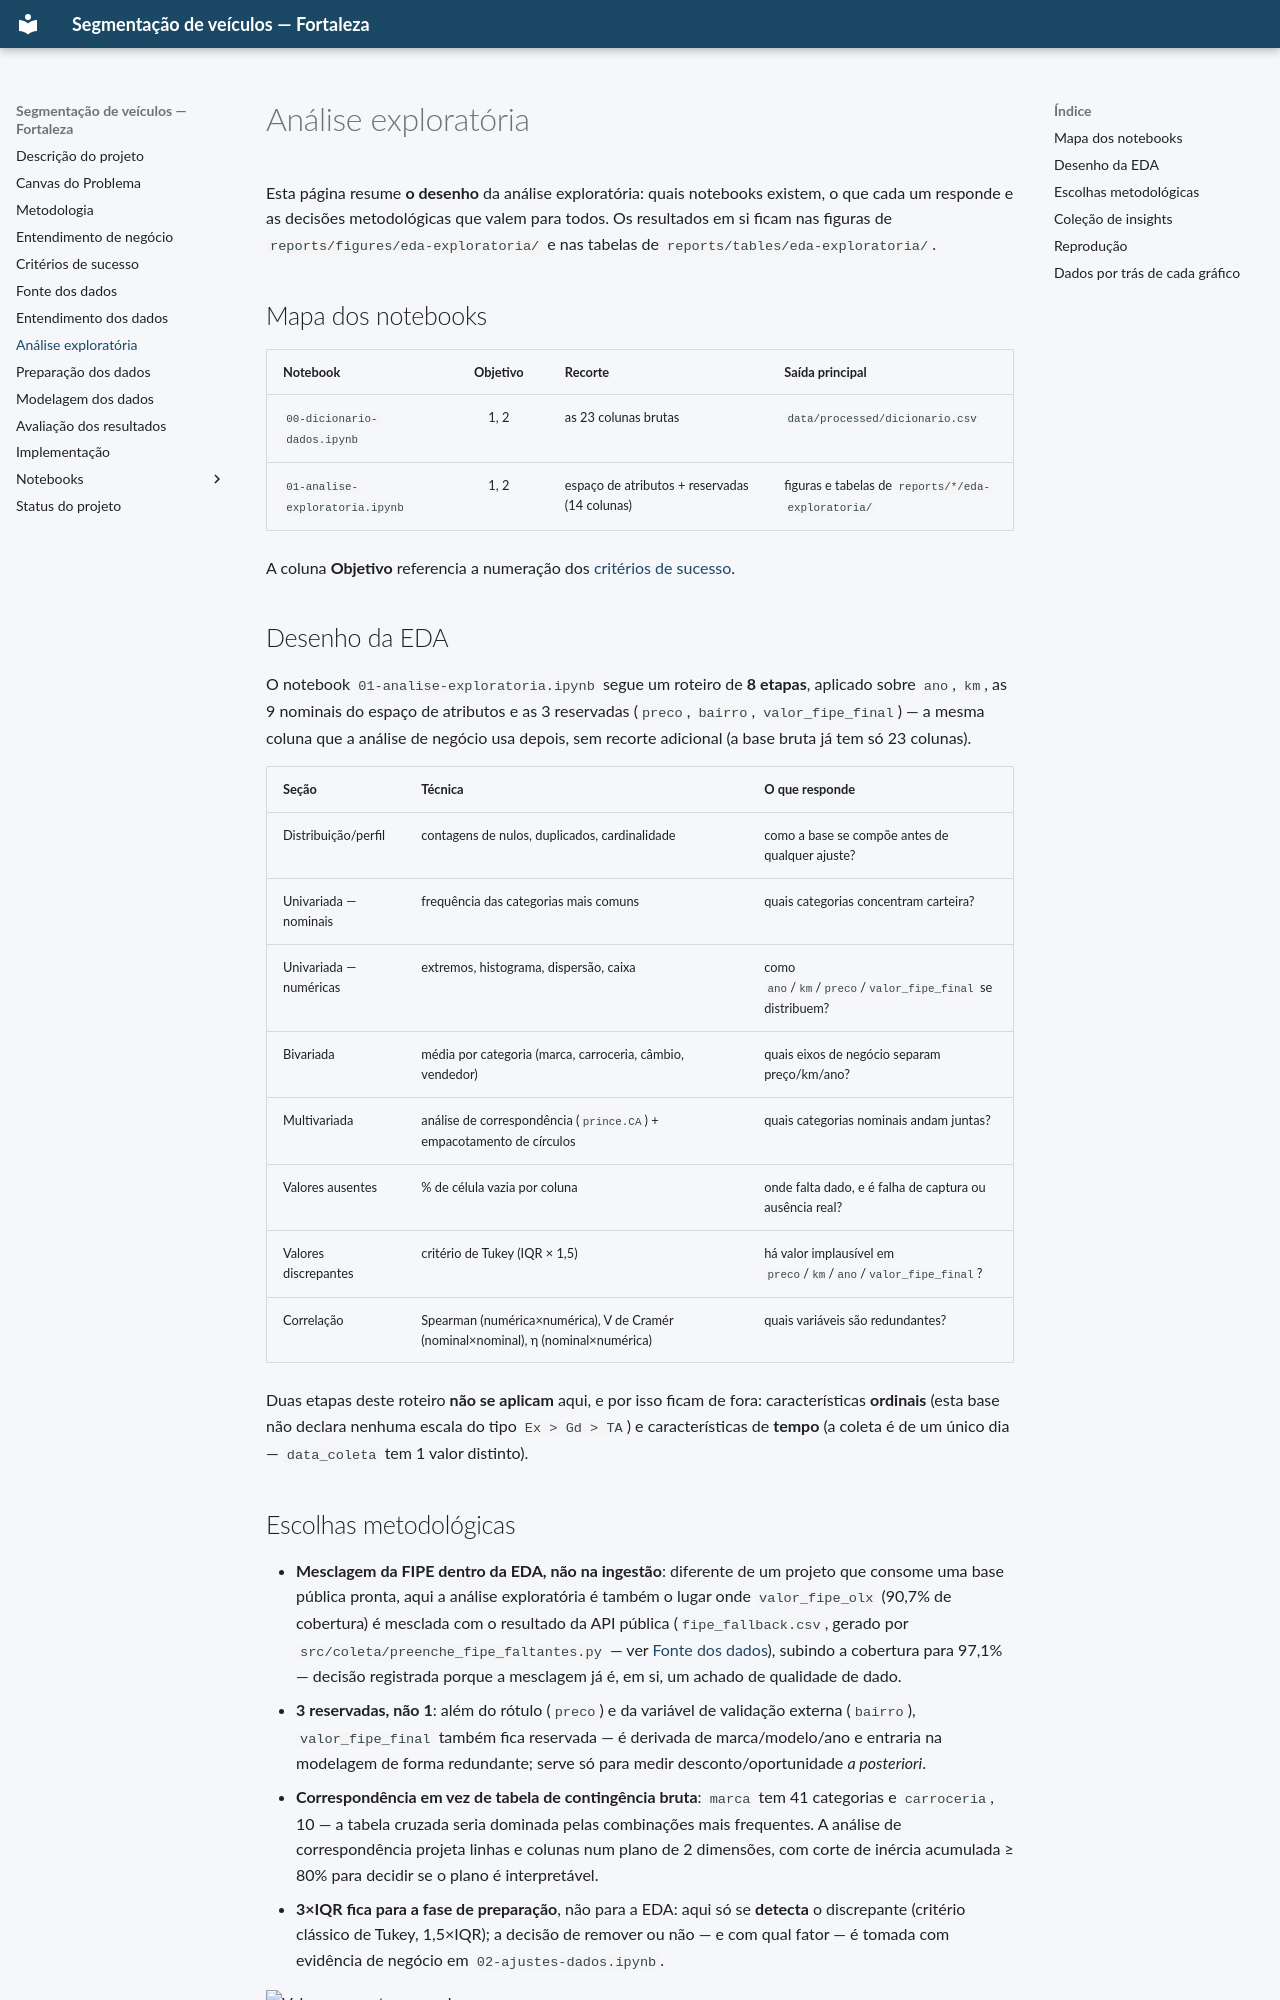

repository: venicios1997/analise_veicular_fortaleza · page: analise-exploratoria/index.html · generator: mkdocs

# Análise exploratória

Esta página resume **o desenho** da análise exploratória: quais notebooks existem, o que cada
um responde e as decisões metodológicas que valem para todos. Os resultados em si ficam nas
figuras de `reports/figures/eda-exploratoria/` e nas tabelas de `reports/tables/eda-exploratoria/`.

## Mapa dos notebooks

| Notebook | Objetivo | Recorte | Saída principal |
|:---|:-:|:---|:---|
| `00-dicionario-dados.ipynb` | 1, 2 | as 23 colunas brutas | `data/processed/dicionario.csv` |
| `01-analise-exploratoria.ipynb` | 1, 2 | espaço de atributos + reservadas (14 colunas) | figuras e tabelas de `reports/*/eda-exploratoria/` |

A coluna **Objetivo** referencia a numeração dos [critérios de sucesso](criterios-sucesso.md).

## Desenho da EDA

O notebook `01-analise-exploratoria.ipynb` segue um roteiro de **8 etapas**, aplicado
sobre `ano`, `km`, as 9 nominais do espaço de atributos e as 3 reservadas (`preco`,
`bairro`, `valor_fipe_final`) — a mesma coluna que a análise de negócio usa depois,
sem recorte adicional (a base bruta já tem só 23 colunas).

| Seção | Técnica | O que responde |
|:---|:---|:---|
| Distribuição/perfil | contagens de nulos, duplicados, cardinalidade | como a base se compõe antes de qualquer ajuste? |
| Univariada — nominais | frequência das categorias mais comuns | quais categorias concentram carteira? |
| Univariada — numéricas | extremos, histograma, dispersão, caixa | como `ano`/`km`/`preco`/`valor_fipe_final` se distribuem? |
| Bivariada | média por categoria (marca, carroceria, câmbio, vendedor) | quais eixos de negócio separam preço/km/ano? |
| Multivariada | análise de correspondência (`prince.CA`) + empacotamento de círculos | quais categorias nominais andam juntas? |
| Valores ausentes | % de célula vazia por coluna | onde falta dado, e é falha de captura ou ausência real? |
| Valores discrepantes | critério de Tukey (IQR × 1,5) | há valor implausível em `preco`/`km`/`ano`/`valor_fipe_final`? |
| Correlação | Spearman (numérica×numérica), V de Cramér (nominal×nominal), η (nominal×numérica) | quais variáveis são redundantes? |

Duas etapas deste roteiro **não se
aplicam** aqui, e por isso ficam de fora: características **ordinais** (esta
base não declara nenhuma escala do tipo `Ex > Gd > TA`) e características de
**tempo** (a coleta é de um único dia — `data_coleta` tem 1 valor distinto).
